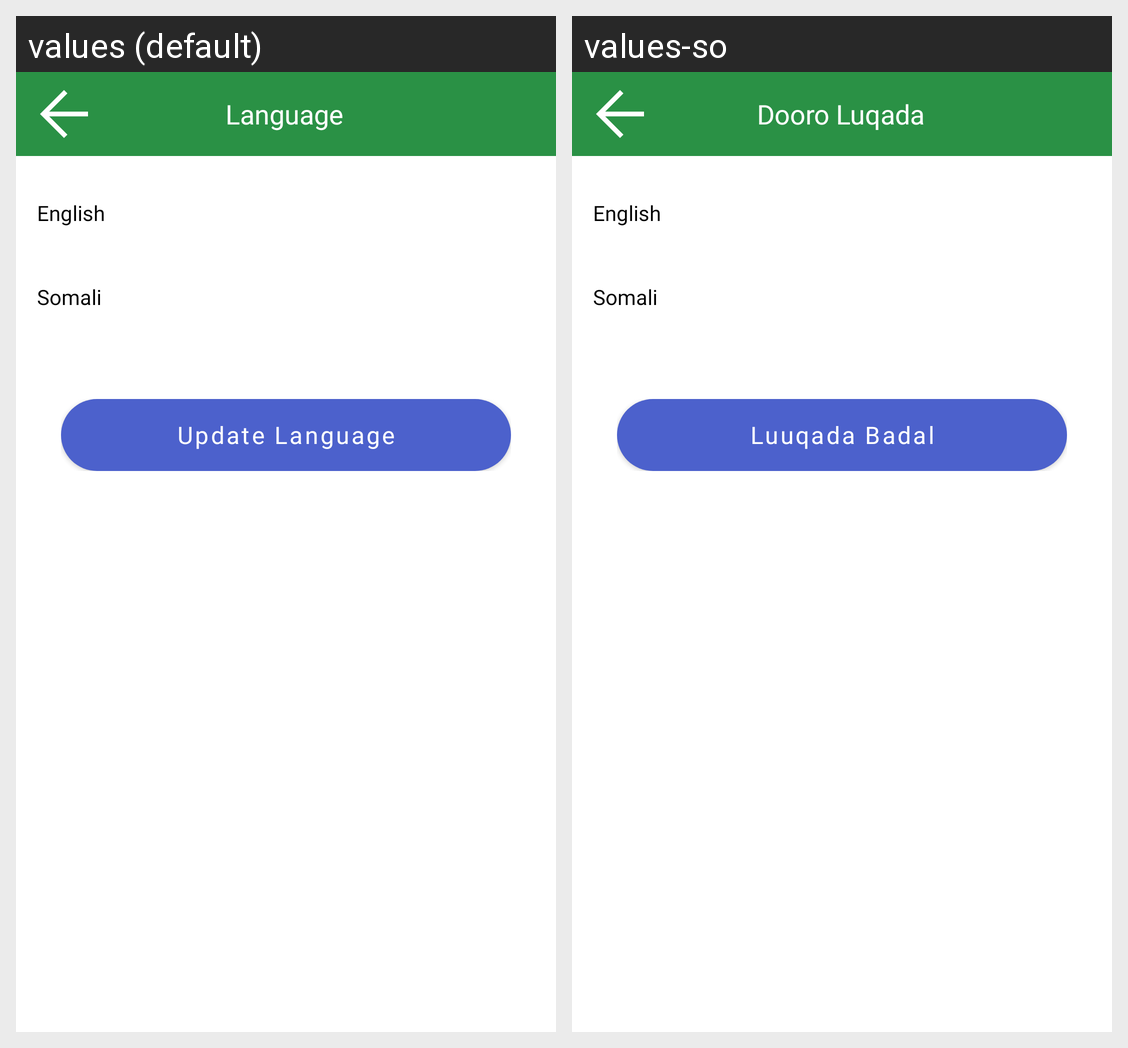

The same Android screen rendered under two of its app's locales, left to right. List the strings drawn on it with the default value and each locale's translation.
Android screen res/layout/activity_language.xml rendered under 2 locales, left to right: values (default), values-so. Device: Nexus 5 (rendered at 1080×1920; each locale shown at half size, 540×960, under a caption strip naming it); theme Theme.MaterialComponents.NoActionBar.
Strings drawn on this screen, with the default value and each locale's value (text and hints the layout hard-codes, and strings that could not be matched under every locale, appear in the picture but are not listed):

language
  values: Language
  values-so: Dooro Luqada

english
  values: English
  values-so: English

somali
  values: Somali
  values-so: Somali

updatelanguage
  values: Update Language
  values-so: Luuqada Badal
